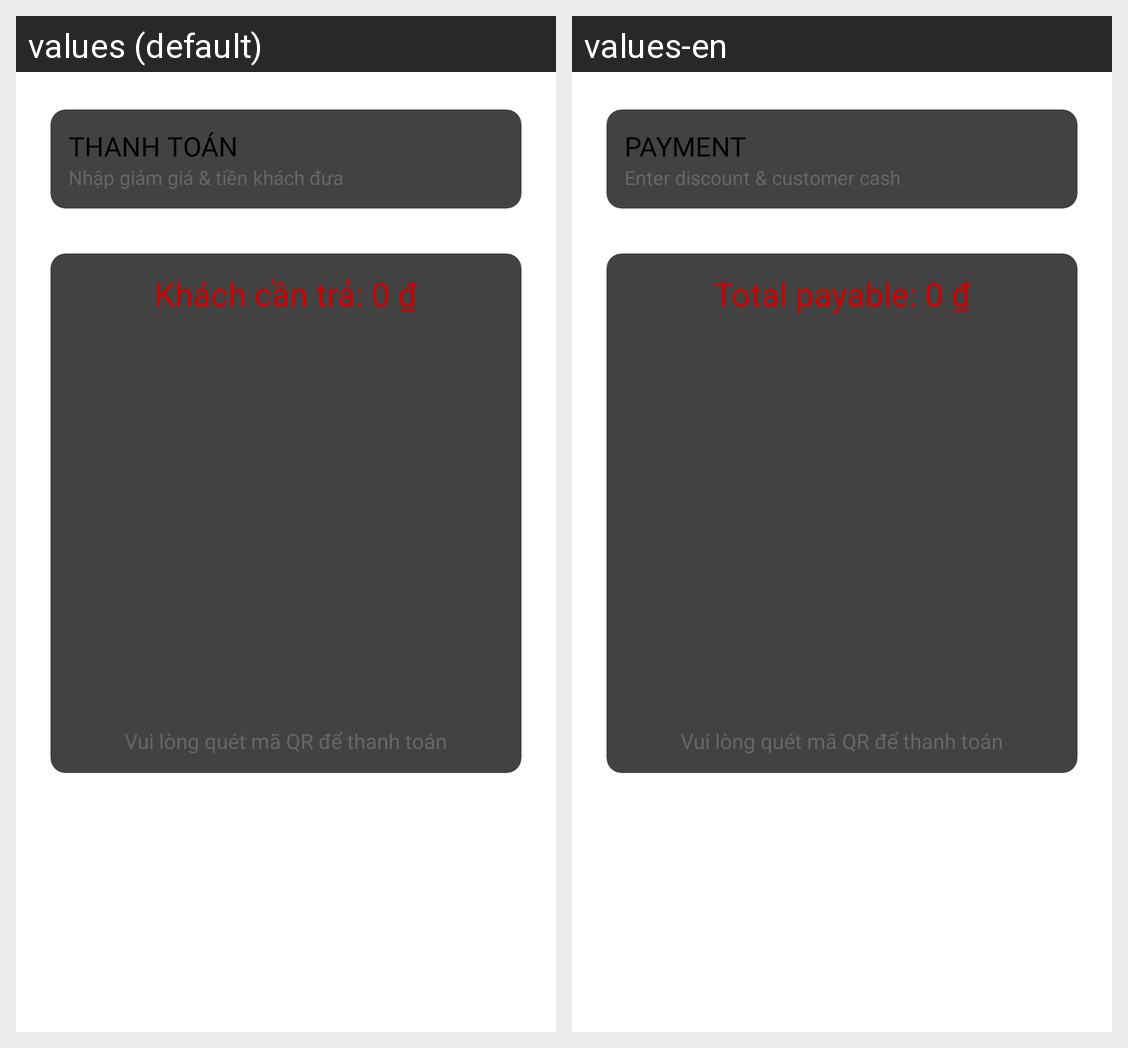

Locale-by-locale string values for the Android screen shown in this grid:
Android screen res/layout/dialog_checkout.xml rendered under 2 locales, left to right: values (default), values-en. Device: Nexus 5 (rendered at 1080×1920; each locale shown at half size, 540×960, under a caption strip naming it); theme Theme.FoodOrder.
Strings drawn on this screen, with the default value and each locale's value (text and hints the layout hard-codes, and strings that could not be matched under every locale, appear in the picture but are not listed):

pay_title
  values: THANH TOÁN
  values-en: PAYMENT

pay_subtitle
  values: Nhập giảm giá & tiền khách đưa
  values-en: Enter discount & customer cash

pay_total_0
  values: Khách cần trả: 0 ₫
  values-en: Total payable: 0 ₫
